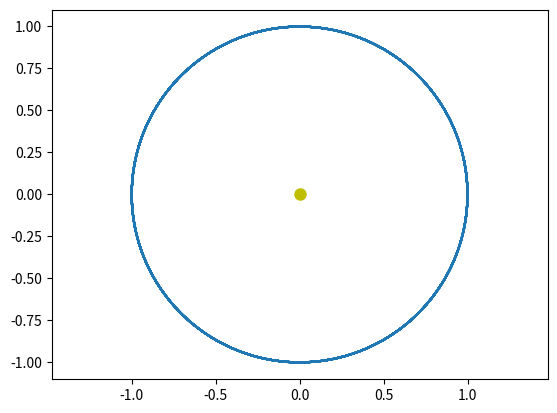

Python code for this plot:
import matplotlib.pyplot as plt
import numpy as np
from scipy.integrate import odeint

G = 1
m = 1
def f_grav(y, t):
    x1, x2, v1, v2 = y
    r = np.hypot(x1,x2) 
    F = G*m/r**3
    return [v1, v2, -x1*F, -x2*F]

t = np.linspace(0, 100, 1001)
init = [0, 1, 1, 0]
ans = odeint(f_grav, init, t)
print(ans)

x,y,_,_ = ans.T

plt.plot(0,0,"oy",ms=8)
plt.plot(x,y)
plt.axis("equal")
plt.show()

